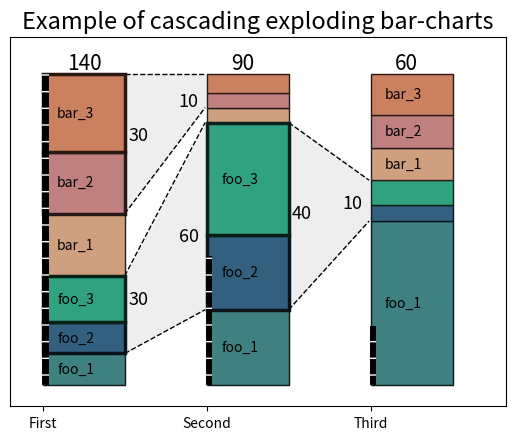

Here is the Python script that generated this plot:
import numpy
import matplotlib.pyplot as plt
import copy
from matplotlib.path import Path
import matplotlib.patches as patches

"""
# cascaded_exploding_bar_chart
Create a cascade of two or more exploding bar-charts from data with controllable typesetting.

![See graphic below for an rough example](/example.png?raw=true "") 

Fully typeset example [1]
![See graphic below for an rough example](/full_example.png?raw=true "") 

## Features
1. Size of bars in, and the total number of bar-charts is generated from data
2. height of bars based on raw data, normalized or percentage (each bar normalized individually)
3. Option to display a relative size bar when normalizing the data
4. Show multiple labeled relationships between stacks
5. Explosion lines to show relation between stacked bars
6. The explosion wedge can have labels and a shaded background
7. Stacked bars and boxes can have labels
8. Box labels will not display when text is too big for the box (controllable)
9. Only matplotlib needed
10. Most textual and graphical elements can be typeset without changing the code
    
## Usage
Call cascaded_exploding_barcharts() with your data. If you want to typeset you
have to do this before the call.

## Input arguments cascaded_exploding_barcharts

    ax:     Axes object to plot the figure on (allows embedding in more complex 
            figures)

    data:   The input data, 3d array: A list of bar-chart data
            where each bar-chart is a list of triplets containing:
            [value, label, #color]
            See run_example() for detailed example of data structure

    emphasis: The entries in the bar-chart to emphasize and explode from and TO
            It is a 3d array: A list of triples, setting the range and the label
            The first range gives the emphasis in the source bar stack
            The second range gives the target for the explosion lines (starting
            from the emphasized range)
            e.g. To create the explosion lines in the graphical example you
            would use range: [[1,2,"EL"],[1,2,"EL"]] 
            Use None for a tripled pair not wanting emphasis 

    bar_labels: An optional label to be printed above each stack bar-chart
            (BL in the graphical example)

    representation: string
            "None": display data without normalizing (could results in 
                    different height bars!)
            "normalized": normalize bar height
            "percentage": normalize and multiply with 100 for %
            
            This settings has influence on the y-axis labels and how the 
            label printing is controlled. Also offset might needs to be adapted

## Typesetting

Typesetting is controlled by changing the variables in the global variable
 'exp_barch_tp_set' (A global,I know, I know).
Default typesetting is for the default matplotlib figure size and of a simple nature
changing the typesetting should be done before calling cascaded_exploding_barcharts()

    Control features (True/False):
        box_label: Print the labels in the boxes 
        bar_label: Print a label above each stack
        explode_label: Print labels between the explode lines
        explode_bg: Give the wedge between the explosion lines a color

    box_size_text_cutoff: Controls the automatic check if text is to big for a
        box (Default looks ok for standard matplotlib figure size).

The other options are either text offsets -or-
dictionaries forwarded to either axes.bar axes.line or axes.text functions 
(see matplotlib documentation for more information). 

The "zorder" is used to correctly stack the different graphical elements. It
is not advisable to change these settings.

It is possible to use named color names instead of the #rgb used currently for 
typesettings EXCEPT the bar color. The gradient method for the border
is simplistic (borderline buggy / broken) and will fail for non #rgb entries.

## Graphical example
```              
               BL           BL
            _________     _________ 
            | 3     |     | 3     |   
            |=======|_ _ _|=======|  
            | 2     |...EL|=2=====| 
            |       |.....|=1=====|
            |       |EL../| 0     |
            |=======|.../ |       |
            | 1     |../  |       |
            |       |./   |       |
            |=======|/    |       |
            | 0     |     |       |
            |_______|     |_______|
```

## TODOS
1. bar_labels must always be supplied even when turned off (can be None)
2. Major loop contains an ugly minus 1
3. Do something with the global typesetting dict exp_barch_tp_set
4. Test all corner cases of None types in emphasis
5. Check if raw plotting wedges are correct
6. It is possible to use a 'darkened' color for the box border. Lighting
   should also be possible, but rgb is hard

## References:
[1] "ASSET for JULIA: executing massive parallel spike correlation analysis on a KNL cluster";
  Carlos Canova, Wouter Klijn, Et. Al. ;HBP student conference; 2017
   
Keywords: python matplotlib exploding exploded barchart barcharts bar-chart bar-charts cascaded cascading 
"""


def run_example():
    #############################
    # Define some data to display
    data = [[[2,"foo_1", "#3F8080"],[2,"foo_2", "#346080"], [3,"foo_3", "#30A280"],
             [4,"bar_1", "#CFA080"], [4,"bar_2", "#C08080"], [5,"bar_3", "#CB8060"]],
            [[2,"foo_1", "#3F8080"],[2,"foo_2", "#346080"], [3,"foo_3", "#30A280"],
             [0.4,"bar_1", "#CFA080"], [0.4,"bar_2", "#C08080"], [0.5,"bar_3", "#CB8060"]],
            [[2,"foo_1", "#3F8080"],[.2,"foo_2", "#346080"], [.3,"foo_3", "#30A280"],
             [0.4,"bar_1", "#CFA080"], [0.4,"bar_2", "#C08080"], [0.5,"bar_3", "#CB8060"]]]

    emphasis = [[[[1,2,"30"],[1,2,"60"]], [[4,5,"30"],[4,5,"10"]]],  #2 wedges with emphasis 
                [[[1,2, "40"],[1,2, "10"]],],  
                [None,],]    
    
    bar_labels = ["140", "90", "60"]

    ##############
    # Type setting
    # all type setting by adapting global_type_setting
    exp_barch_tp_set["exploding_line"] = {'color':'k', "ls":'--', "lw":1.0}
    # important settings: controll from what size bar labels are not drawn
    exp_barch_tp_set["box_size_text_cutoff"]=0.6

    ##############################
    # Create a figure get the axis
    f, ax = plt.subplots()   

    ############################
    # Main call to functionality
    cascaded_exploding_barcharts(ax, data, emphasis, bar_labels, 
                                 "percentage")

    ##############################
    # Some additional makeup of the figure
    plt.title("Example of cascading exploding bar-charts", fontsize = 17)
    ax.set_xticks([0, 1, 2])
    ax.set_xticklabels(["First", "Second", "Third"])

    ax.set_yticks([])
    ax.set_yticklabels([])

    plt.xlim( -.2, plt.xlim()[1] + .2 )
    plt.ylim(- plt.ylim()[1] / 15,  plt.ylim()[1] + plt.ylim()[1] / 15)
    plt.show()
   
   
#Default types settings    
# TODO: change from global to something else
exp_barch_tp_set = {
    # Border types for the bar boxes
    "emphasis_box":{ "width":0.5, "lw":2.5, "zorder":3},
    "normal_box":{ "width":0.5, "lw":1, "zorder":2},

    # text labesl in the bar boxes
    "box_label":True,
    "box_label_text":{ "ha":'center',  "va":'center', "zorder":4},
    # controls the when drawing is skipped
    "box_size_text_cutoff":1.0,  
    # offset of text in the box
    "box_label_offset":0.2, 
    # Box border gradient of the box-color, use 0.0 for no black
    "box_border_gradient":0.2,

    # label above the bars
    "bar_label": True,
    "bar_label_text":{"ha":'left',  "va":'bottom', "fontsize":15, "zorder":4},
    # Offset of text from left side of bars
    "bar_label_offset": 0.15,

    # The relative bar settings
    "relative":True,
    "relative_box":{ "width":0.04, "lw":0, "zorder":5, "hatch":"-", 
                    "edgecolor":"#ffffff"}, # The color with - is not displayed correctly. always grayish
    "relative_box_h_offset": -0.005,

    # Line type for the lines between the bars
    "exploding_line":{'color':'k', "ls":'--', "lw":1.0, "zorder":4},
    # Label between the explosion lines
    "explode_label": True,
    "explode_label_text":{"ha":'left',  "va":'center', "fontsize":13,
                          "style":'italic', "zorder":4},
    #offset left label
    "explode_label_offset_left": 0.52,
    # Correction in vertical position (used when the wedges are skewed up or down)
    # v_offset controlls the magnitude of the correction 0 = no correction
    "explode_label_v_offset_left": 0.15, 

    #offset right side label
    "explode_label_offset_right": 0.83,
    "explode_label_v_offset_right": 0.6,

    "explode_bg":True,
    "explode_bg_xs_offset":0.009,
    "explode_bg_ys_offset":0.0013,
    "explode_bg_vert":{"facecolor":"#eeeeee", "lw":0, "zorder":1}

    } 

def convert_color(color, multiplicateion_factor=1.0):
    """
    Helper function transforms a #AABBCC color to a different color by
    multiplying with a factor   

    There are probably better ways but
    NO ERROR CHECKING, use at your own risk!!
    """

    new_color = "#"

    # Add mutated first rgb
    for first, second in [(1,2), (3,4), (5,6)]:

        color_hex = "0x" + color[first] + color[second]
        color_changed =  hex(int(int(color_hex, 16) * multiplicateion_factor))

        if color_changed > hex(0xFF):
            color_changed = 0xFF


        if len(str(color_changed)[2:4]) == 1:
            new_color += "0"
        new_color += str(color_changed)[2:4]

    return new_color

def create_bar_chart_with_emphasis(ax, data, emphasis = None,
                                   bar_label = None,
                                   bar_sum = None,
                                   stack_idx = 0):
    """
    Create a stacked bar-chart with some bars emphasised and a lable in the box
    data: list of [value, label, #color]
    emphasis: pair of boxes to emphasize
    bar_label: text to print above the stack
    stack_idx: Which stack we are working on
    """
    pos_sum = 0.
    bar_dict = {}   # Needed for getting the location of the emphasis 

    if exp_barch_tp_set["box_label"]:
        # Ugly hack but needed to get the size of the printed text,
        # But mhe.. who cares JOLO!!!
        renderer = ax.figure.canvas.get_renderer()

    # If we have data in the emphasis array get the ranges
    # We can have multiple ranges, create a list of emphasis boxes
    emph_boxes = []
    if emphasis and emphasis[0]:   
        emph = True
        # we can have one or more emphasis description
        for emph_entry in emphasis:
            # plus one to get inclusive range

            for idx in range(emph_entry[0][0], emph_entry[0][1] + 1):
                emph_boxes.append(idx)
    else:
        emph = False


    # The boxes are drawn from bottom to top. This causes emphasis box top
    # line to be overdrawn of there are more written after. Save the top fat box
    # and redraw
    box_to_redraw = None

    for idx in range(len(data)):
        (value, label, color) = data[idx]
        box_settings = exp_barch_tp_set["normal_box"]
        # If we are drawing with emph and we are in the range
        if emph and idx in emph_boxes:
                box_settings = exp_barch_tp_set["emphasis_box"]


        edge_color = convert_color(color, 
                          exp_barch_tp_set["box_border_gradient"])

        # Draw the bar, save it because we might need to redraw

        last_bar = ax.bar(stack_idx, value, bottom=pos_sum, color=color, 
                    align='edge', edgecolor=edge_color,
                    label=label, **box_settings)

          
        if exp_barch_tp_set["box_label"]:
            text_var = ax.text(stack_idx + exp_barch_tp_set["box_label_offset"],
                               pos_sum + 0.5 * value,
                    label, **exp_barch_tp_set["box_label_text"])

            # Now check the size of the printed text (can only be done
            # after drawing)                               
            text_height = \
                text_var.get_window_extent(renderer=renderer).height
            # Remove if larger then some user controlled size
            box_size_text_cutoff = exp_barch_tp_set["box_size_text_cutoff"]

            if (text_height * box_size_text_cutoff) > value:
                text_var.remove()

        pos_sum += value

    # Add the label of the bar (if there)
    if exp_barch_tp_set["bar_label"] and bar_label:
        text_var = ax.text(stack_idx + exp_barch_tp_set["bar_label_offset"],
                          pos_sum, bar_label,
                          **exp_barch_tp_set["bar_label_text"])

    # Add the relative size bar
    # TODO: Make selectable
    if exp_barch_tp_set["relative"]:
        ax.bar(stack_idx + exp_barch_tp_set["relative_box_h_offset"],
           bar_sum, bottom=0, color='k', 
                    align='edge', 
                    label=label, **exp_barch_tp_set["relative_box"])


def explosion_line_y_top_and_bottom(data, emphasis):
    """
    Helper function that returns the top and bottom y locations based on the
    data en the emphasized range supplied for a SINGLE bar-chart
    """
    top = 0.
    bottom = 0.   

    if emphasis is None:
        return   # early exit, but no return because, there might be emph on right

    for i, (value, label, color) in enumerate(data):           
        top += value  # We need the top so always add  
        # If we have found the data index for the top box
        if emphasis[1] is i:    # If none it will never match and just
            break # fall out the loop

        # Now bottom box
        if emphasis[0] is None:  # Take the bottom ==> id == 0
            bottom = 0.
        if i < emphasis[0]:      # If we are not yet at the bottom box
            bottom += value
        else:
            pass  # We are done, we need the bottom so no adding of value

    return top, bottom


def explosion_line_y_points(data, data2, emphasis):
    """
    Helper function that returns the top and bottom y locations based on the
    data en the emphasized range supplied for a left and right bar-chart

    emphasis contains two list with boxes that have the emphasis 
    The lines should go to the bottom of the first and the top of the second
    left and right
    [[1,3],[1,3]]
    The lists could also be None both at all levels
    """

    y_begin_bottom_line = 0.
    y_begin_top_line = 0.
    y_end_bottom_line = 0. 
    y_end_top_line = 0.

    # Early exit with valid value when no emphasis found
    if emphasis is None:
        return [y_begin_bottom_line, y_end_bottom_line], \
           [y_begin_top_line, y_end_top_line]


    y_begin_top_line, y_begin_bottom_line = explosion_line_y_top_and_bottom(
        data, emphasis[0])

    y_end_top_line, y_end_bottom_line = explosion_line_y_top_and_bottom(
        data2, emphasis[1])

    return [y_begin_bottom_line, y_end_bottom_line], \
           [y_begin_top_line, y_end_top_line]


def explosion_line_x_points(stack_idx=0):
    """
    Helper function to create x-location based on the stack_idx
    """
    return [stack_idx + 0.50, stack_idx + 0.99], \
           [stack_idx + 0.50, stack_idx + 0.99]


def display_explosion(ax, data, emphasis, representation, chart_id=0):
    """
    Helper function to draw the explosion lines and labels
    """
    if emphasis is None:
        return

    # The start and endpoints of the exploding line depends on the data
    ys_bottom_line, ys_top_line = explosion_line_y_points(
                            data[chart_id], data[chart_id+1], emphasis)
    xs_bottom_line, xs_top_line = explosion_line_x_points(chart_id) 

    ax.plot(xs_bottom_line, ys_bottom_line, 
            **exp_barch_tp_set["exploding_line"])        
    ax.plot(xs_top_line, ys_top_line, 
            **exp_barch_tp_set["exploding_line"])

    # Add text at the centre to show the size of the 'sum'
        # Add the label of the bar (if there)
    if exp_barch_tp_set["explode_label"]:
        # The vertical location of the label might be a little offset if the 
        # wedge has a large vertical shift to the next bar
        # Use the explode_label_offset combined with the ys_top_line and bottom
        # line to create an interpolation location which is better
        mid_left = (ys_top_line[0] + ys_bottom_line[0]) / 2
        mid_right = (ys_top_line[1] + ys_bottom_line[1]) / 2
        # Calculate side and direction of shift between bards
        midline_dx = mid_right - mid_left

        # left side of 
        left_cor = exp_barch_tp_set["explode_label_v_offset_left"]
        left_offset = exp_barch_tp_set["explode_label_offset_left"] 
        # Calculate some fraction based on the offset and the width
        fraction_away_from_left = left_offset / .50
        # magnitude correction * fraction times the dx = correction
        correction_left = left_cor * fraction_away_from_left * midline_dx
        if not emphasis[0][2] is None:
            ax.text(chart_id + exp_barch_tp_set["explode_label_offset_left"], 
                mid_left + correction_left, 
                emphasis[0][2],
                  **exp_barch_tp_set["explode_label_text"])


        # Detail explanantion can be found in left side of correctopm
        right_cor = exp_barch_tp_set["explode_label_v_offset_right"]
        right_offset = exp_barch_tp_set["explode_label_offset_right"] 
        fraction_away_from_right = (1 - right_offset ) / .50  
        correction_right = - right_cor * fraction_away_from_right * midline_dx
        if not emphasis[1][2] is None:
            ax.text(chart_id + exp_barch_tp_set["explode_label_offset_right"], 
                mid_right  + correction_right, 
                emphasis[1][2],
                  **exp_barch_tp_set["explode_label_text"])
    
    # Draw a gray background between the explosion lines
    if exp_barch_tp_set["explode_bg"]:
        # If we are doing work in percentage its easier to have the y_offset be corrected
        if representation == "percentage":
            offset_correct = 100.
        else:
            offset_correct = 1.
        # There are some small plotting issues, depending on the representation and size 
        # of the window, these can be corrected here
        xs_offset = exp_barch_tp_set["explode_bg_xs_offset"] #0.009
        ys_offset = offset_correct * exp_barch_tp_set["explode_bg_ys_offset"] #0.02
        # Convert the locations we have to verts
        verts = [
            (xs_bottom_line[0] + xs_offset, ys_bottom_line[0] + ys_offset), # left, bottom
            (xs_top_line[0] + xs_offset, ys_top_line[0]), # left, top
            (xs_top_line[1] + xs_offset, ys_top_line[1]), # right, top
            (xs_bottom_line[1] + xs_offset, ys_bottom_line[1] + ys_offset), # right, bottom
            (xs_bottom_line[0]+ xs_offset, ys_bottom_line[0] + ys_offset), # ignored
            ]
        # plot the patch
        codes = [Path.MOVETO, Path.LINETO, Path.LINETO, Path.LINETO, Path.CLOSEPOLY]
        path = Path(verts, codes)    
        patch = patches.PathPatch(path, **exp_barch_tp_set["explode_bg_vert"]) #facecolor='orange', lw=0, zorder=1
        ax.add_patch(patch)
      
def normalize_or_percentage_data(data, representation=None):
    """
    Normalization or percentage version of the input data
    Returns the total bar size (possibly normalized) for relative bar plotting
    """
    
    bar_sums = []
    first_bar_sum = None
    for bar in data:
        #Calculate the sum (also needed for the relative bar length)
        sum = 0.
        for entry in bar:
            sum += entry[0]

        # If we are processing the first bar
        if first_bar_sum is None:
            first_bar_sum = sum

        if not representation is None:
            #now normalize or percentage
            size_bar = 1.0
            if representation == "percentage":
                size_bar = 100.0  # %

            norm_sum = None
            for entry in bar:
                    norm_sum = (entry[0] / sum ) * size_bar
                    entry[0] = norm_sum

            bar_sums.append((sum / first_bar_sum) * size_bar )
        else:
            bar_sums.append(sum)

    return bar_sums

def cascaded_exploding_barcharts(ax, data, emphasis, bar_labels,
                                 representation=None):
    """
    Insert a cascaded exploding barchart into ax

    ax:     Axes object to plot the figure on (allows embedding in more complex 
            figures)
    data:   The input data, 3d array: A list of bar-chart
            where each bar-chart is a list triplet containing:
            [value, label, #color]
            See run_example for detailed example

    emphasis: The entries in the bar-chart to emphasize and explode from and TO
            3d array: A list of paired ranges
            The first range gives the emphasis in the source stack
            The second range gives the target for the explosion lines (starting
            from the emphasized range
            e.g. To create the explosion lines in the graphical example you
            would use paired range: [[1,2,"left"],[1,2,"right"]] 

    bar_labels: An optional label to be printed above each stack bar-chart
            (EL in the graphical example)



    representation: None, display data without normalizing (could results in
            different hight bars!)
            normalized: normalize bar hight
            percentage: normalize and multiply with 100 for %
            Has influence on the y-axis labels and how to label printing is 
            controlled.

    See sourcefile desciption for detailed explanation
    """
    # Get a deep copy to allow mutations on the data for normalization
    data_internal = copy.deepcopy(data)
    bar_sums = normalize_or_percentage_data(data_internal, representation)

    # First bar is created outside of the loop, because we to explode n-1 times


    create_bar_chart_with_emphasis(ax, data_internal[0], emphasis[0], bar_labels[0], bar_sums[0],
                                   0)

    # Todo this -1 is ugly!! but needed for the explosion lines: I like the
    # location better at this place in the loop
    for idx in range(len(data_internal)-1):    
        for emphasis_subset in emphasis[idx]:
            display_explosion(ax, data_internal, emphasis_subset,
                              representation, chart_id=idx)


        create_bar_chart_with_emphasis(ax, data_internal[idx+1], 
                emphasis[idx+1], bar_labels[idx+1], bar_sums[idx+1],
                idx+1)
        

if __name__ == "__main__":
    run_example()

    
